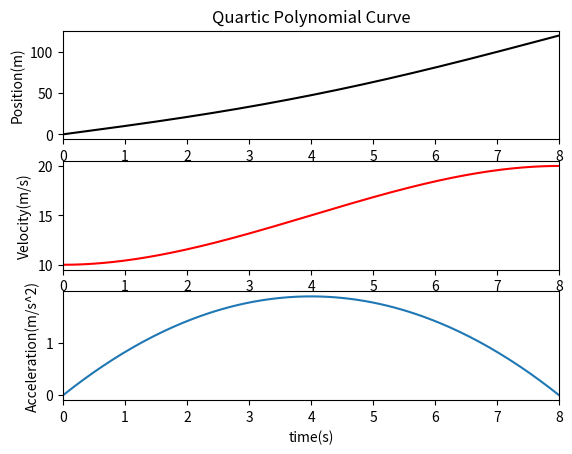
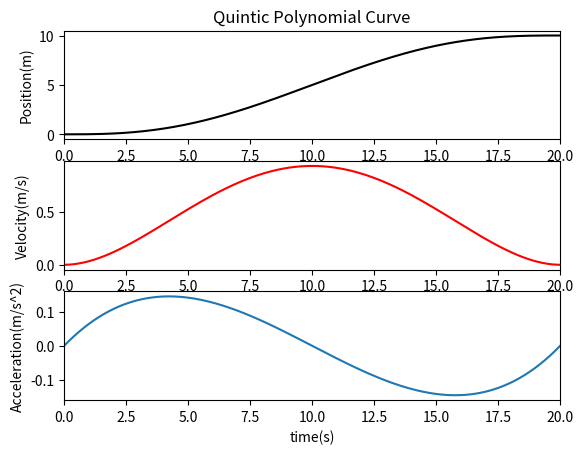

The script that saved these images, in order:
import math
import numpy as np
import matplotlib.pyplot as plt

class QuarticPolynomialCurve1d:
    """
    Quartic Polynomial class
    """
    
    start_ = []
    end_ = []
    coef_ = [None]*5

    def __init__(self, start, end, param):
        self.start_ = start
        self.end_ = end
        self.time_span_ = param
        self.ComputeCoefficients(start[0], start[1], start[2], end[0], end[1], param)

    def Evaluate(self, order, p):
        if order == 0:
            return (((self.coef_[4]*p + self.coef_[3])*p + self.coef_[2])*p + self.coef_[1])*p + self.coef_[0]
        elif order == 1:
            return ((4*self.coef_[4]*p + 3*self.coef_[3])*p + 2*self.coef_[2])*p + self.coef_[1]
        elif order == 2:
            return (12*self.coef_[4]*p + 6*self.coef_[3])*p + 2*self.coef_[2]
        elif order == 3:
            return 24*self.coef_[4]*p + 6*self.coef_[3]
        elif order == 4:
            return 24*self.coef_[4]
        return 0

    def ComputeCoefficients(self, x0, dx0, ddx0, dx1, ddx1, p):
        self.coef_[0] = x0
        self.coef_[1] = dx0
        self.coef_[2] = ddx0/2.0
        b0 = dx1 - ddx0*p - dx0
        b1 = ddx1 - ddx0
        p2 = p*p
        p3 = p2*p
        self.coef_[3] = (3*b0 - b1*p)/(3*p2)
        self.coef_[4] = (-2*b0 + b1*p)/(4*p3)

class QuinticPolynomialCurve1d:
    """
    Quintic Polynomial class
    """
    start_ = []
    end_ = []
    coef_ = [None]*6

    def __init__(self, start, end, param):
        self.start_ = start
        self.end_ = end
        self.time_span_ = param
        self.ComputeCoefficients(start[0], start[1], start[2], end[0], end[1], end[2], param)
    
    def Evaluate(self, order, p):
        if order == 0:
            return ((((self.coef_[5]*p + self.coef_[4])*p + self.coef_[3])*p + self.coef_[2])*p + self.coef_[1])*p + self.coef_[0]
        elif order == 1:
            return (((5*self.coef_[5]*p + 4*self.coef_[4])*p + 3*self.coef_[3])*p + 2 * self.coef_[2])*p + self.coef_[1]
        elif order == 2:
            return  (((20*self.coef_[5] *p + 12*self.coef_[4])*p) + 6*self.coef_[3])*p + 2*self.coef_[2]
        elif order == 3:
            return (60*self.coef_[5]*p + 24*self.coef_[4]) * p + 6*self.coef_[3]
        elif order == 4:
            return 120*self.coef_[5]*p + 24*self.coef_[4]
        elif order == 5:
            return 120*self.coef_[5]
        return 0

    def ComputeCoefficients(self, x0, dx0, ddx0, x1, dx1, ddx1, p):
        self.coef_[0] = x0
        self.coef_[1] = dx0
        self.coef_[2] = ddx0/2.0
        p2 = p*p
        p3 = p*p2
        c0 = (x1 - 0.5*p2*ddx0 - dx0*p - x0)/p3
        c1 = (dx1 - ddx0*p - dx0)/p2
        c2 = (ddx1 - ddx0)/p
        self.coef_[3] = 0.5*(20.0*c0 - 8.0*c1 + c2)
        self.coef_[4] = (-15.0*c0 + 7.0*c1 - c2)/p
        self.coef_[5] = (6.0*c0 - 3.0*c1 + 0.5*c2)/p2

if __name__ == "__main__":
    # Test QuarticPolynomialCurve1d
    start = [0, 10, 0]
    end = [20, 0]
    time_end = 8
    quartic_poly = QuarticPolynomialCurve1d(start, end, time_end)
    time = np.linspace(0, time_end, 200)
    pos = quartic_poly.Evaluate(0, time)
    vel = quartic_poly.Evaluate(1, time)
    accel = quartic_poly.Evaluate(2, time)

    plt.figure()
    plt.subplot(311)
    plt.plot(time, pos, color = 'black')
    plt.title('Quartic Polynomial Curve')
    plt.ylabel('Position(m)')
    plt.xlim(0, time_end) 
    plt.subplot(312)
    plt.plot(time, vel, color = 'red')
    plt.ylabel('Velocity(m/s)')
    plt.xlim(0, time_end) 
    plt.subplot(313)
    plt.plot(time, accel)
    plt.xlabel('time(s)')
    plt.ylabel('Acceleration(m/s^2)')
    plt.xlim(0, time_end) 

    # Test QuinticPolynomialCurve1d
    start = [0, 0, 0]
    end = [10, 0, 0]
    time_end = 20
    quintic_poly = QuinticPolynomialCurve1d(start, end, time_end)
    time = np.linspace(0, time_end, 200)
    pos = quintic_poly.Evaluate(0, time)
    vel = quintic_poly.Evaluate(1, time)
    accel = quintic_poly.Evaluate(2, time)

    plt.figure()
    plt.subplot(311)
    plt.plot(time, pos, color = 'black')
    plt.title('Quintic Polynomial Curve')
    plt.ylabel('Position(m)')
    plt.xlim(0, time_end) 
    plt.subplot(312)
    plt.plot(time, vel, color = 'red')
    plt.ylabel('Velocity(m/s)')
    plt.xlim(0, time_end) 
    plt.subplot(313)
    plt.plot(time, accel)
    plt.xlabel('time(s)')
    plt.ylabel('Acceleration(m/s^2)')
    plt.xlim(0, time_end)
    plt.show()